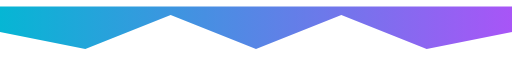
t = 0.00 s
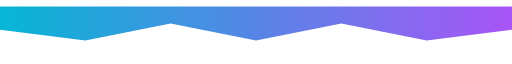
t = 0.50 s
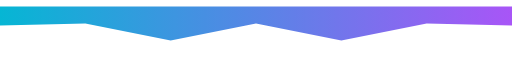
t = 1.50 s
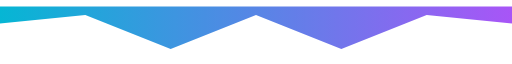
t = 2.00 s
t = 2.50 s: frame unchanged from t = 1.50 s, image omitted
t = 3.50 s: frame unchanged from t = 0.50 s, image omitted

The animated SVG that drew these frames (rendered in a browser with its animation timeline set to each time). Animation: 1 SMIL element (animate=1); one cycle of 4.00 s, repeats indefinitely.

<svg viewBox="0 0 1200 120" width="100%" height="120" xmlns="http://www.w3.org/2000/svg">
  <defs>
    <linearGradient id="sharpGrad" x1="0" x2="1">
      <stop offset="0%" stop-color="#06b6d4"/>
      <stop offset="100%" stop-color="#a855f7"/>
    </linearGradient>
  </defs>

  <path fill="url(#sharpGrad)">
    <animate attributeName="d" dur="4s" repeatCount="indefinite"
      values="
      M0,60 L200,100 L400,20 L600,100 L800,20 L1000,100 L1200,60 L1200,0 L0,0 Z;
      M0,40 L200,20 L400,100 L600,20 L800,100 L1000,20 L1200,40 L1200,0 L0,0 Z;
      M0,60 L200,100 L400,20 L600,100 L800,20 L1000,100 L1200,60 L1200,0 L0,0 Z
      "/>
  </path>
</svg>
